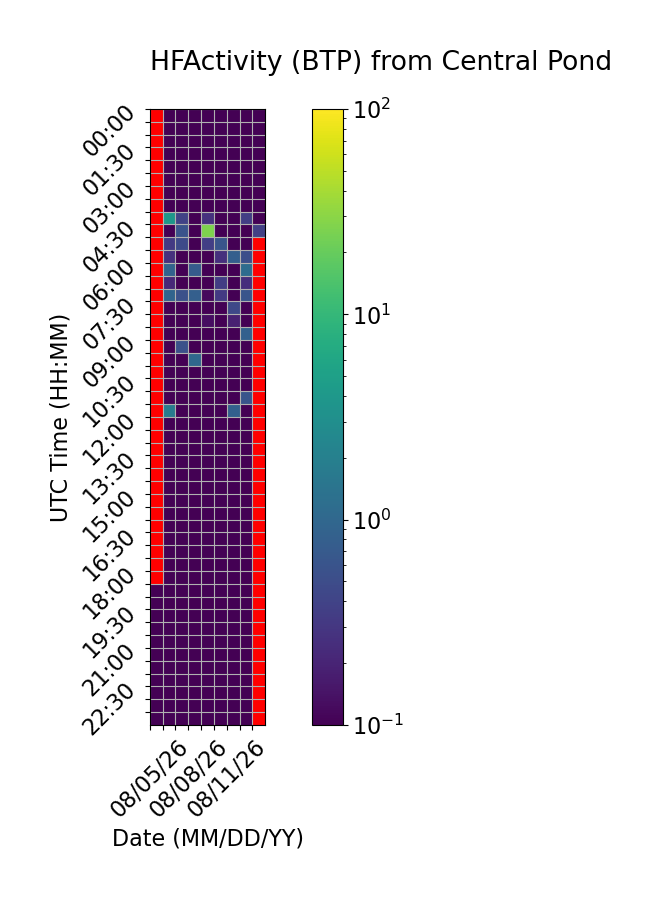

The file beside this chart, header and first rows:
Time (UTC), 08/05/26, 08/06/26, 08/07/26, 08/08/26, 08/09/26, 08/10/26, 08/11/26, 08/12/26, 08/13/26
00:00, , 0.0, 0.0, 0.0, 0.0, 0.0, 0.0, 0.0, 0.0
00:30, , 0.0, 0.0, 0.0, 0.0, 0.0, 0.0, 0.0, 0.0
01:00, , 0.0, 0.0, 0.0, 0.0, 0.0, 0.0, 0.0, 0.0
01:30, , 0.0, 0.0, 0.0, 0.0, 0.0, 0.0, 0.0, 0.0
02:00, , 0.0, 0.0, 0.0, 0.0, 0.0, 0.0, 0.0, 0.0
02:30, , 0.0, 0.0, 0.0, 0.0, 0.0, 0.0, 0.0, 0.0
03:00, , 0.0, 0.0, 0.0, 0.0, 0.0, 0.0, 0.0, 0.0
03:30, , 0.0, 0.0, 0.0, 0.0, 0.0, 0.0, 0.0, 0.0
04:00, , 3.916, 0.3909, 0.0, 0.266, 0.0, 0.0, 0.3617, 0.0
04:30, , 0.0, 0.5906, 0.0, 25.99, 0.0, 0.0, 0.0, 0.3727
05:00, , 0.3256, 0.4673, 0.0, 0.3625, 0.6241, 0.0, 0.0, 
05:30, , 0.2642, 0.0, 0.0, 0.0, 0.2602, 0.7997, 0.5267, 
06:00, , 0.88, 0.0, 0.7345, 0.02928, 0.0, 0.0, 1.146, 
06:30, , 0.2232, 0.0, 0.0, 0.0, 0.3469, 0.0, 0.2486, 
07:00, , 0.9203, 0.5501, 0.818, 0.1188, 0.3238, 0.0, 0.616, 
07:30, , 0.0, 0.0, 0.0, 0.0, 0.0, 0.4422, 0.0, 
08:00, , 0.08147, 0.0, 0.0, 0.1292, 0.0, 0.1908, 0.0, 
08:30, , 0.0, 0.0, 0.0, 0.0, 0.0, 0.0, 0.8278, 
09:00, , 0.0, 0.5606, 0.0, 0.0, 0.0, 0.0, 0.0, 
09:30, , 0.0, 0.0, 1.009, 0.0, 0.0, 0.0, 0.0, 
10:00, , 0.0, 0.0, 0.0, 0.0, 0.0, 0.0, 0.0, 
10:30, , 0.0, 0.0, 0.0, 0.0, 0.0, 0.0, 0.0, 
11:00, , 0.0, 0.0, 0.0, 0.0, 0.0, 0.0, 0.5971, 
11:30, , 1.779, 0.0, 0.0, 0.0, 0.0, 0.8241, 0.0, 
12:00, , 0.0, 0.0, 0.0, 0.0, 0.0, 0.0, 0.0, 
12:30, , 0.0, 0.0, 0.0, 0.0, 0.0, 0.0, 0.0, 
13:00, , 0.0, 0.0, 0.0, 0.0, 0.0, 0.0, 0.0, 
13:30, , 0.0, 0.0, 0.0, 0.0, 0.0, 0.0, 0.0, 
14:00, , 0.0, 0.0, 0.0, 0.0, 0.0, 0.0, 0.0, 
14:30, , 0.0, 0.0, 0.0, 0.0, 0.0, 0.0, 0.0, 
15:00, , 0.0, 0.0, 0.0, 0.0, 0.0, 0.0, 0.0, 
15:30, , 0.0, 0.0, 0.0, 0.0, 0.0, 0.0, 0.0, 
16:00, , 0.0, 0.0, 0.0, 0.0, 0.0, 0.0, 0.0, 
16:30, , 0.0, 0.0, 0.0, 0.0, 0.0, 0.0, 0.0, 
17:00, , 0.0, 0.0, 0.0, 0.0, 0.0, 0.0, 0.0, 
17:30, , 0.0, 0.0, 0.0, 0.0, 0.0, 0.0, 0.0, 
18:00, , 0.0, 0.0, 0.0, 0.0, 0.0, 0.0, 0.0, 
18:30, 0.0, 0.0, 0.0, 0.0, 0.0, 0.0, 0.0, 0.0, 
19:00, 0.0, 0.0, 0.0, 0.0, 0.0, 0.0, 0.0, 0.0, 
19:30, 0.0, 0.0, 0.0, 0.0, 0.0, 0.0, 0.0, 0.0, 
20:00, 0.0, 0.0, 0.0, 0.0, 0.0, 0.0, 0.0, 0.0, 
20:30, 0.0, 0.0, 0.0, 0.0, 0.0, 0.0, 0.0, 0.0, 
21:00, 0.0, 0.0, 0.0, 0.0, 0.0, 0.0, 0.0, 0.0, 
21:30, 0.0, 0.0, 0.0, 0.0, 0.0, 0.0, 0.0, 0.0, 
22:00, 0.0, 0.0, 0.0, 0.0, 0.0, 0.0, 0.0, 0.0, 
22:30, 0.0, 0.0, 0.0, 0.0, 0.0, 0.0, 0.0, 0.0, 
23:00, 0.0, 0.0, 0.0, 0.0, 0.0, 0.0, 0.0, 0.0, 
23:30, 0.0, 0.0, 0.0, 0.0, 0.0, 0.0, 0.0, 0.0, 
